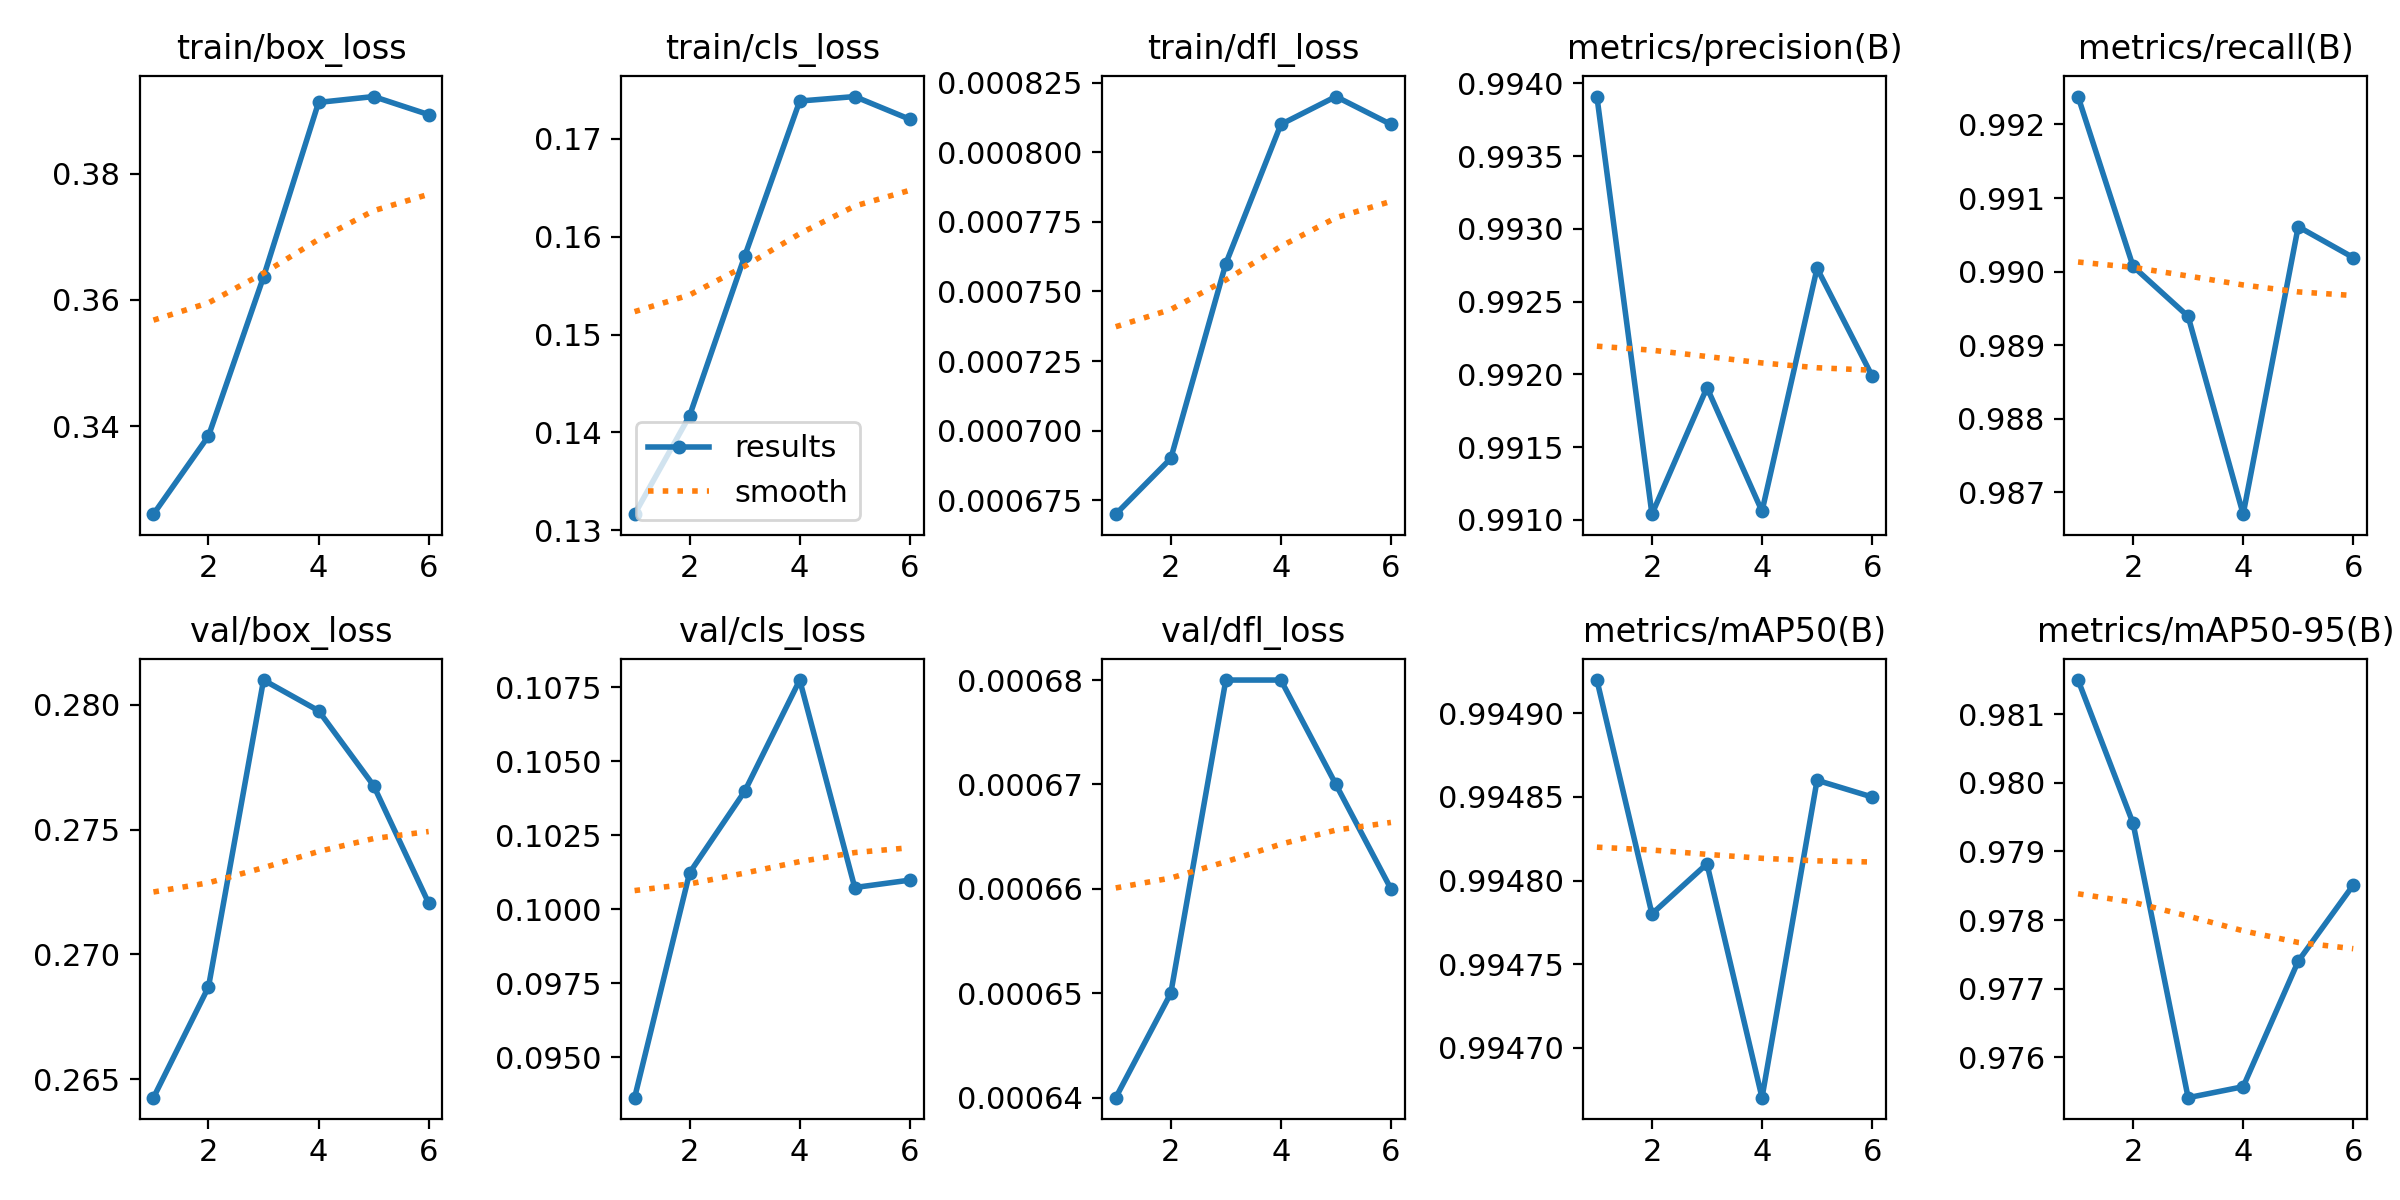

Values plotted in this chart, from the file beside it:
epoch, time, train/box_loss, train/cls_loss, train/dfl_loss, metrics/precision(B), metrics/recall(B), metrics/mAP50(B), metrics/mAP50-95(B), val/box_loss, val/cls_loss, val/dfl_loss, lr/pg0, lr/pg1, lr/pg2, lr/pg3, lr/pg4, lr/pg5, lr/pg6, lr/pg7
1, 2119, 0.3261, 0.1316, 0.00067, 0.9939, 0.9924, 0.9949, 0.9815, 0.2643, 0.09364, 0.00064, 0.009997, 0.003332, 0.009997, 0.003332, 0.009997, 0.003332, 0.009997, 0.003332
2, 5386, 0.3384, 0.1417, 0.00069, 0.991, 0.9901, 0.9948, 0.9794, 0.2687, 0.1012, 0.00065, 0.0199, 0.006633, 0.0199, 0.006633, 0.0199, 0.006633, 0.0199, 0.006633
3, 8000, 0.3636, 0.158, 0.00076, 0.9919, 0.9894, 0.9948, 0.9754, 0.281, 0.104, 0.00068, 0.0297, 0.0099, 0.0297, 0.0099, 0.0297, 0.0099, 0.0297, 0.0099
4, 11124, 0.3913, 0.1739, 0.00081, 0.9911, 0.9867, 0.9947, 0.9756, 0.2798, 0.1077, 0.00068, 0.02955, 0.009851, 0.02955, 0.009851, 0.02955, 0.009851, 0.02955, 0.009851
5, 12615, 0.3922, 0.1743, 0.00082, 0.9927, 0.9906, 0.9949, 0.9774, 0.2768, 0.1007, 0.00067, 0.02941, 0.009802, 0.02941, 0.009802, 0.02941, 0.009802, 0.02941, 0.009802
6, 14330, 0.3893, 0.172, 0.00081, 0.992, 0.9902, 0.9949, 0.9785, 0.2721, 0.101, 0.00066, 0.02926, 0.009753, 0.02926, 0.009753, 0.02926, 0.009753, 0.02926, 0.009753
